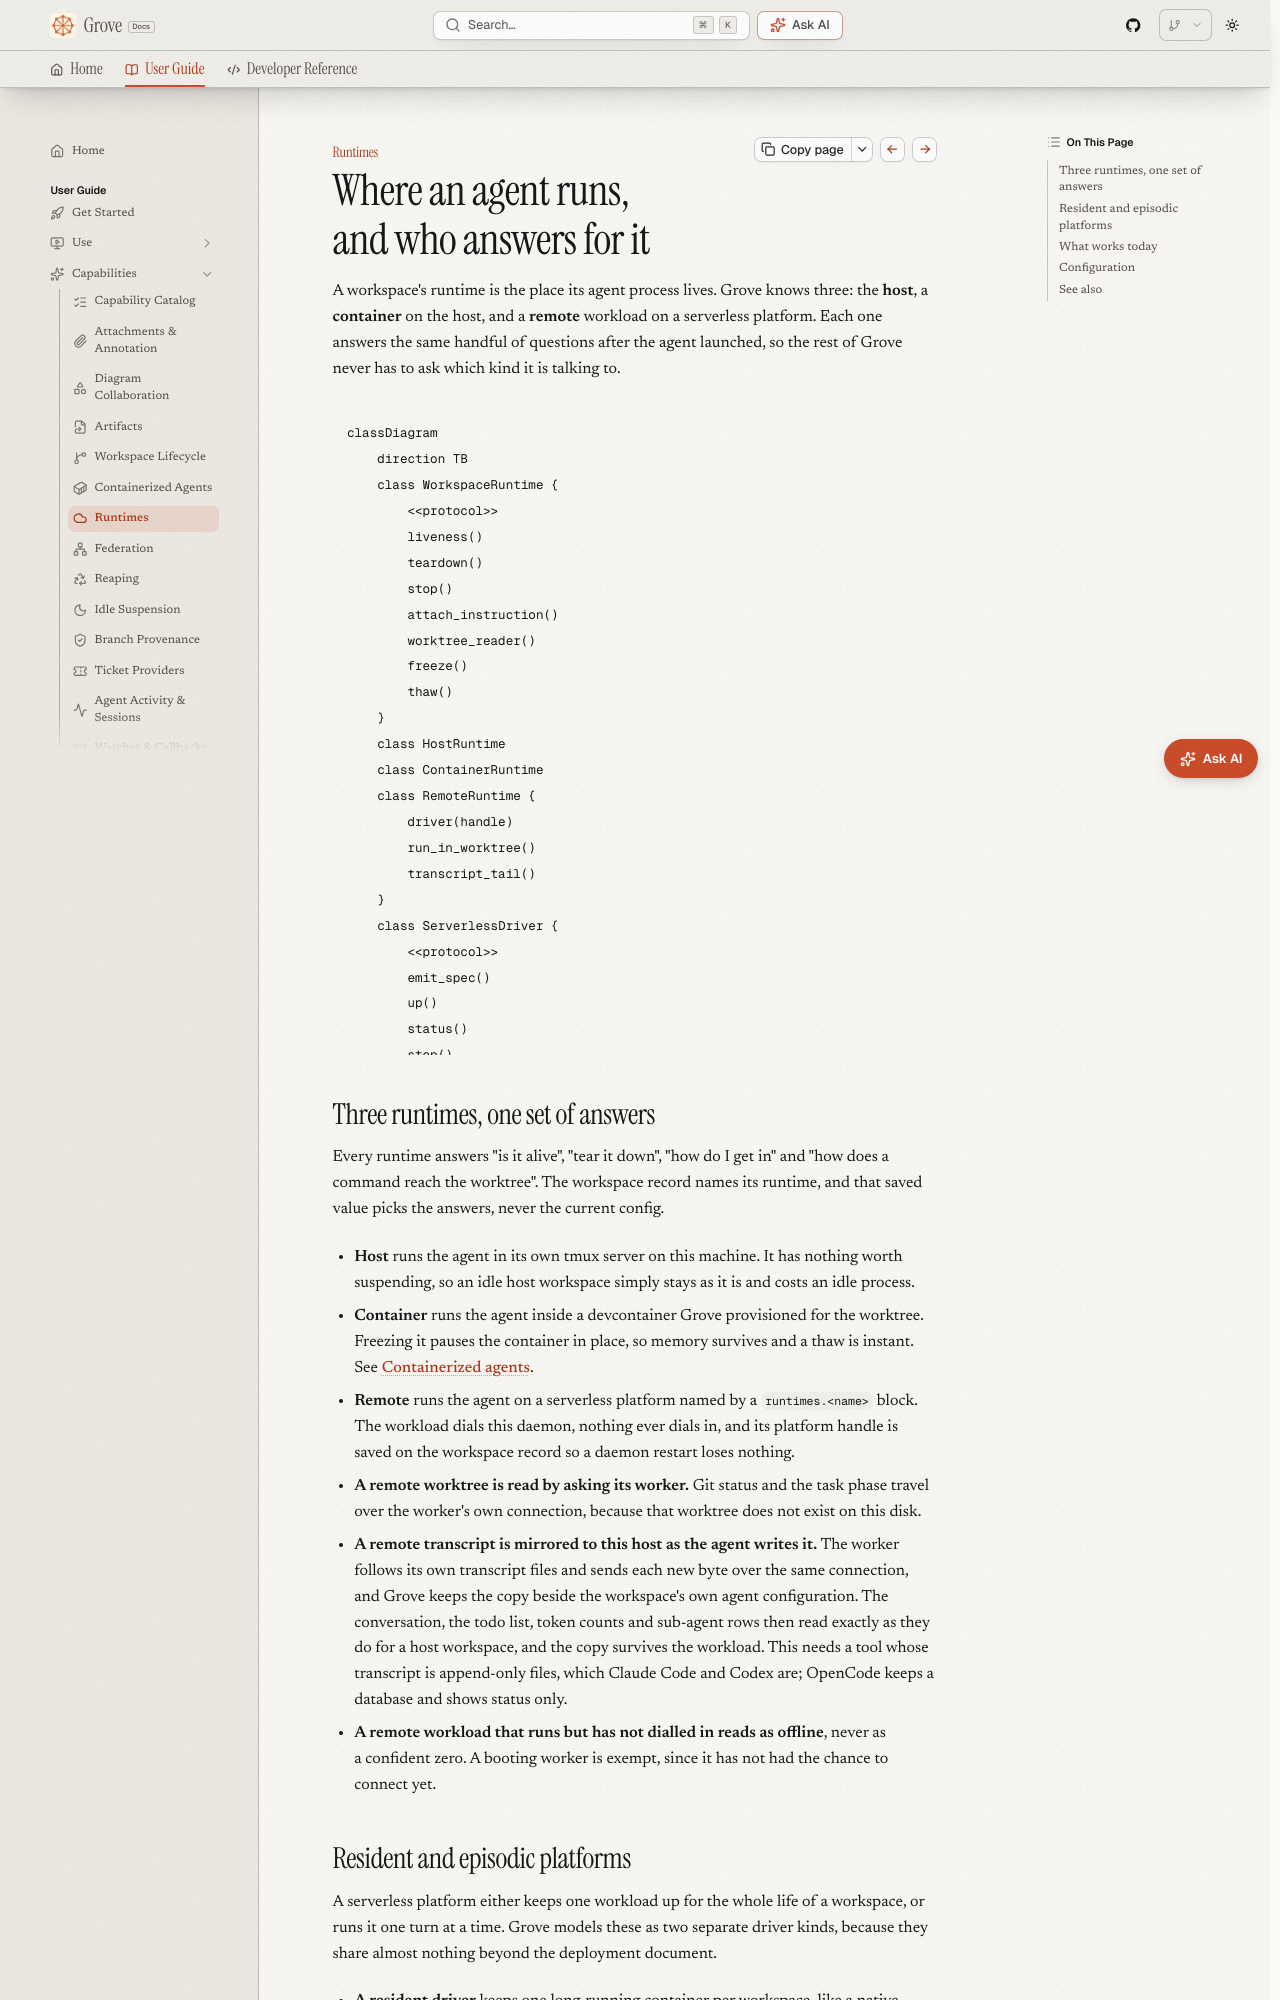

repository: bearlike/Grove · page: latest/features-runtimes/index.html · generator: mkdocs

# Runtimes

## Where an agent runs, and who answers for it

A workspace's runtime is the place its agent process lives. Grove knows three: the **host**, a **container** on the host, and a **remote** workload on a serverless platform. Each one answers the same handful of questions after the agent launched, so the rest of Grove never has to ask which kind it is talking to.

```mermaid
classDiagram
    direction TB
    class WorkspaceRuntime {
        <<protocol>>
        liveness()
        teardown()
        stop()
        attach_instruction()
        worktree_reader()
        freeze()
        thaw()
    }
    class HostRuntime
    class ContainerRuntime
    class RemoteRuntime {
        driver(handle)
        run_in_worktree()
        transcript_tail()
    }
    class ServerlessDriver {
        <<protocol>>
        emit_spec()
        up()
        status()
        stop()
        rm()
        freeze()
        thaw()
    }
    class EpisodicDriver {
        <<protocol>>
        emit_spec()
        run_turn()
    }
    WorkspaceRuntime <|.. HostRuntime
    WorkspaceRuntime <|.. ContainerRuntime
    WorkspaceRuntime <|.. RemoteRuntime
    HostRuntime --> ContainerRuntime : reaches a grafted container
    RemoteRuntime --> ServerlessDriver : one per runtimes block
    ServerlessDriver <|.. CloudRunJob
    ServerlessDriver <|.. AcaJob
    ServerlessDriver <|.. OpenFaas
    ServerlessDriver <|.. LambdaMicrovm
    EpisodicDriver <|.. CloudRunEpisodic
    EpisodicDriver <|.. LambdaEpisodic
    EpisodicDriver <|.. AcaFunctionsEpisodic
```
